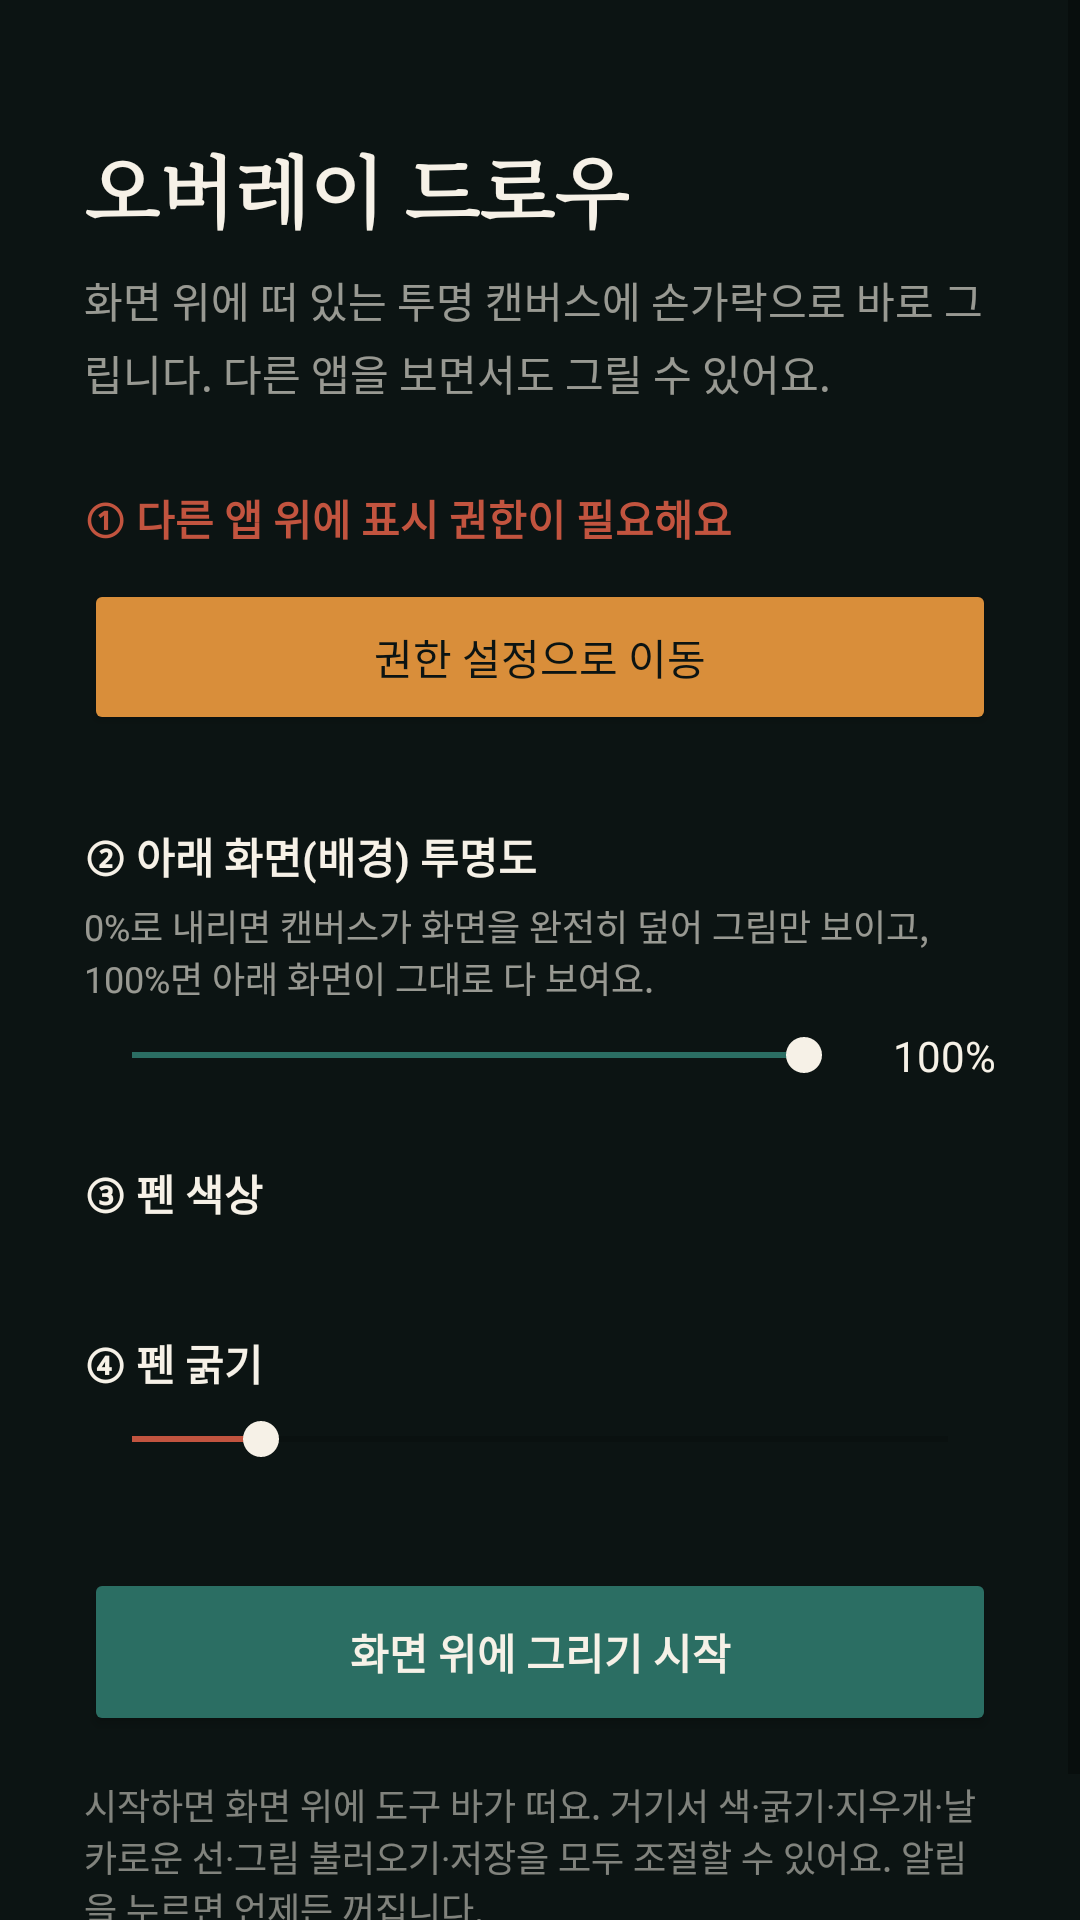

Android layout source for this screen:
<!-- AndroidManifest.xml: application theme Theme.OverlayDraw -->
<!-- res/layout/activity_main.xml -->
<?xml version="1.0" encoding="utf-8"?>
<ScrollView xmlns:android="http://schemas.android.com/apk/res/android"
    android:layout_width="match_parent"
    android:layout_height="match_parent"
    android:background="@color/bg_dark"
    android:fillViewport="true">

    <LinearLayout
        android:layout_width="match_parent"
        android:layout_height="wrap_content"
        android:orientation="vertical"
        android:padding="28dp">

        <TextView
            android:layout_width="wrap_content"
            android:layout_height="wrap_content"
            android:text="오버레이 드로우"
            android:textColor="@color/paper"
            android:textSize="26sp"
            android:textStyle="bold"
            android:fontFamily="serif"
            android:layout_marginTop="16dp" />

        <TextView
            android:layout_width="wrap_content"
            android:layout_height="wrap_content"
            android:text="화면 위에 떠 있는 투명 캔버스에 손가락으로 바로 그립니다. 다른 앱을 보면서도 그릴 수 있어요."
            android:textColor="#99F6F1E7"
            android:textSize="14sp"
            android:layout_marginTop="8dp"
            android:lineSpacingExtra="4dp" />

        <TextView
            android:id="@+id/permissionStatus"
            android:layout_width="match_parent"
            android:layout_height="wrap_content"
            android:text="① 다른 앱 위에 표시 권한이 필요해요"
            android:textColor="@color/coral"
            android:textSize="14sp"
            android:textStyle="bold"
            android:layout_marginTop="28dp" />

        <Button
            android:id="@+id/btnGrantPermission"
            android:layout_width="match_parent"
            android:layout_height="52dp"
            android:layout_marginTop="10dp"
            android:text="권한 설정으로 이동"
            android:textColor="@color/bg_dark"
            android:backgroundTint="@color/amber" />

        <TextView
            android:layout_width="wrap_content"
            android:layout_height="wrap_content"
            android:text="② 아래 화면(배경) 투명도"
            android:textColor="@color/paper"
            android:textSize="14sp"
            android:textStyle="bold"
            android:layout_marginTop="30dp" />

        <TextView
            android:layout_width="wrap_content"
            android:layout_height="wrap_content"
            android:text="0%로 내리면 캔버스가 화면을 완전히 덮어 그림만 보이고, 100%면 아래 화면이 그대로 다 보여요."
            android:textColor="#99F6F1E7"
            android:textSize="12sp"
            android:layout_marginTop="4dp" />

        <LinearLayout
            android:layout_width="match_parent"
            android:layout_height="wrap_content"
            android:orientation="horizontal"
            android:gravity="center_vertical"
            android:layout_marginTop="8dp">

            <SeekBar
                android:id="@+id/seekBackgroundOpacity"
                android:layout_width="0dp"
                android:layout_height="wrap_content"
                android:layout_weight="1"
                android:max="100"
                android:progress="100"
                android:progressTint="@color/line_green"
                android:thumbTint="@color/paper" />

            <TextView
                android:id="@+id/txtOpacityValue"
                android:layout_width="48dp"
                android:layout_height="wrap_content"
                android:text="100%"
                android:textColor="@color/paper"
                android:textSize="14sp"
                android:gravity="end" />
        </LinearLayout>

        <TextView
            android:layout_width="wrap_content"
            android:layout_height="wrap_content"
            android:text="③ 펜 색상"
            android:textColor="@color/paper"
            android:textSize="14sp"
            android:textStyle="bold"
            android:layout_marginTop="26dp" />

        <LinearLayout
            android:id="@+id/colorRow"
            android:layout_width="match_parent"
            android:layout_height="wrap_content"
            android:orientation="horizontal"
            android:layout_marginTop="10dp" />

        <TextView
            android:layout_width="wrap_content"
            android:layout_height="wrap_content"
            android:text="④ 펜 굵기"
            android:textColor="@color/paper"
            android:textSize="14sp"
            android:textStyle="bold"
            android:layout_marginTop="26dp" />

        <SeekBar
            android:id="@+id/seekStrokeWidth"
            android:layout_width="match_parent"
            android:layout_height="wrap_content"
            android:max="38"
            android:progress="6"
            android:progressTint="@color/coral"
            android:thumbTint="@color/paper"
            android:layout_marginTop="6dp" />

        <Button
            android:id="@+id/btnToggleOverlay"
            android:layout_width="match_parent"
            android:layout_height="56dp"
            android:layout_marginTop="34dp"
            android:text="화면 위에 그리기 시작"
            android:textColor="@color/paper"
            android:textStyle="bold"
            android:backgroundTint="@color/line_green" />

        <TextView
            android:layout_width="wrap_content"
            android:layout_height="wrap_content"
            android:text="시작하면 화면 위에 도구 바가 떠요. 거기서 색·굵기·지우개·날카로운 선·그림 불러오기·저장을 모두 조절할 수 있어요. 알림을 누르면 언제든 꺼집니다."
            android:textColor="#80F6F1E7"
            android:textSize="12sp"
            android:layout_marginTop="14dp"
            android:layout_marginBottom="20dp" />

    </LinearLayout>
</ScrollView>
<!-- resources referenced by this layout -->
<resources>
  <color name="amber">#D98E3A</color>
  <color name="bg_dark">#0C1413</color>
  <color name="coral">#C2543F</color>
  <color name="line_green">#2B6E63</color>
  <color name="paper">#F6F1E7</color>
  <style name="Theme.OverlayDraw" parent="Theme.MaterialComponents.DayNight.NoActionBar">
          <item name="android:statusBarColor">@color/bg_dark</item>
          <item name="android:windowBackground">@color/bg_dark</item>
      </style>
</resources>
